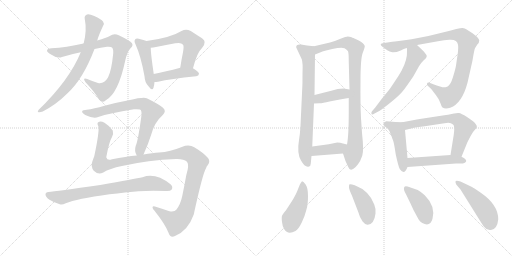
t = 0.00 s
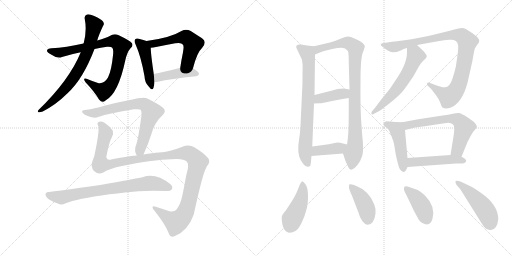
t = 3.15 s
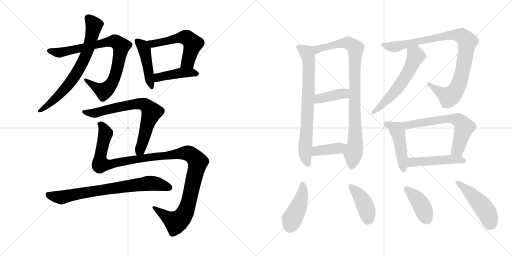
t = 6.30 s
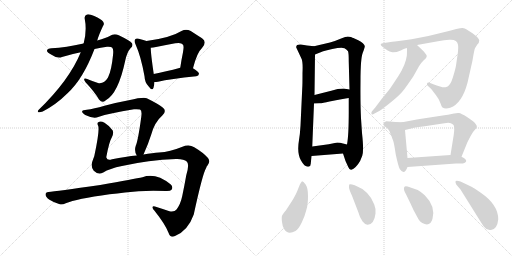
t = 9.45 s
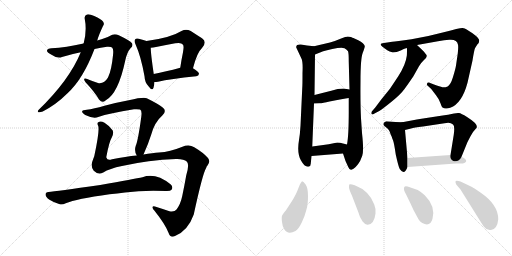
t = 12.60 s
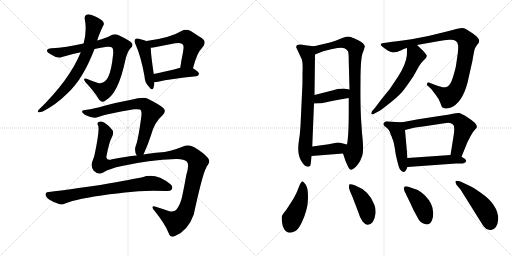
t = 15.75 s

The animated SVG that drew these frames (rendered in a browser with its animation timeline set to each time). Animation: 21 CSS @keyframes rules; one cycle of 15.75 s.

<svg version="1.1" viewBox="0 0 2048 1024" xmlns="http://www.w3.org/2000/svg">
  <g stroke="lightgray" stroke-dasharray="1,1" stroke-width="1" transform="scale(4, 4)">
    <line x1="0" y1="0" x2="256" y2="256"></line>
    <line x1="256" y1="0" x2="0" y2="256"></line>
    <line x1="128" y1="0" x2="128" y2="256"></line>
    <line x1="0" y1="128" x2="256" y2="128"></line>
    <line x1="256" y1="0" x2="512" y2="256"></line>
    <line x1="512" y1="0" x2="256" y2="256"></line>
    <line x1="384" y1="0" x2="384" y2="256"></line>
    <line x1="256" y1="128" x2="512" y2="128"></line>
  </g>
<g transform="scale(1, -1) translate(0, -850)">
   <style type="text/css">
    @keyframes keyframes0 {
      from {
       stroke: black;
       stroke-dashoffset: 827;
       stroke-width: 128;
       }
       73% {
       animation-timing-function: step-end;
       stroke: black;
       stroke-dashoffset: 0;
       stroke-width: 128;
       }
       to {
       stroke: black;
       stroke-width: 1024;
       }
       }
       #make-me-a-hanzi-animation-0 {
         animation: keyframes0 0.923014s both;
         animation-delay: 0.000000s;
         animation-timing-function: linear;
       }
    @keyframes keyframes1 {
      from {
       stroke: black;
       stroke-dashoffset: 713;
       stroke-width: 128;
       }
       70% {
       animation-timing-function: step-end;
       stroke: black;
       stroke-dashoffset: 0;
       stroke-width: 128;
       }
       to {
       stroke: black;
       stroke-width: 1024;
       }
       }
       #make-me-a-hanzi-animation-1 {
         animation: keyframes1 0.830241s both;
         animation-delay: 0.923014s;
         animation-timing-function: linear;
       }
    @keyframes keyframes2 {
      from {
       stroke: black;
       stroke-dashoffset: 451;
       stroke-width: 128;
       }
       59% {
       animation-timing-function: step-end;
       stroke: black;
       stroke-dashoffset: 0;
       stroke-width: 128;
       }
       to {
       stroke: black;
       stroke-width: 1024;
       }
       }
       #make-me-a-hanzi-animation-2 {
         animation: keyframes2 0.617025s both;
         animation-delay: 1.753255s;
         animation-timing-function: linear;
       }
    @keyframes keyframes3 {
      from {
       stroke: black;
       stroke-dashoffset: 549;
       stroke-width: 128;
       }
       64% {
       animation-timing-function: step-end;
       stroke: black;
       stroke-dashoffset: 0;
       stroke-width: 128;
       }
       to {
       stroke: black;
       stroke-width: 1024;
       }
       }
       #make-me-a-hanzi-animation-3 {
         animation: keyframes3 0.696777s both;
         animation-delay: 2.370280s;
         animation-timing-function: linear;
       }
    @keyframes keyframes4 {
      from {
       stroke: black;
       stroke-dashoffset: 427;
       stroke-width: 128;
       }
       58% {
       animation-timing-function: step-end;
       stroke: black;
       stroke-dashoffset: 0;
       stroke-width: 128;
       }
       to {
       stroke: black;
       stroke-width: 1024;
       }
       }
       #make-me-a-hanzi-animation-4 {
         animation: keyframes4 0.597493s both;
         animation-delay: 3.067057s;
         animation-timing-function: linear;
       }
    @keyframes keyframes5 {
      from {
       stroke: black;
       stroke-dashoffset: 717;
       stroke-width: 128;
       }
       70% {
       animation-timing-function: step-end;
       stroke: black;
       stroke-dashoffset: 0;
       stroke-width: 128;
       }
       to {
       stroke: black;
       stroke-width: 1024;
       }
       }
       #make-me-a-hanzi-animation-5 {
         animation: keyframes5 0.833496s both;
         animation-delay: 3.664551s;
         animation-timing-function: linear;
       }
    @keyframes keyframes6 {
      from {
       stroke: black;
       stroke-dashoffset: 1199;
       stroke-width: 128;
       }
       80% {
       animation-timing-function: step-end;
       stroke: black;
       stroke-dashoffset: 0;
       stroke-width: 128;
       }
       to {
       stroke: black;
       stroke-width: 1024;
       }
       }
       #make-me-a-hanzi-animation-6 {
         animation: keyframes6 1.225749s both;
         animation-delay: 4.498047s;
         animation-timing-function: linear;
       }
    @keyframes keyframes7 {
      from {
       stroke: black;
       stroke-dashoffset: 748;
       stroke-width: 128;
       }
       71% {
       animation-timing-function: step-end;
       stroke: black;
       stroke-dashoffset: 0;
       stroke-width: 128;
       }
       to {
       stroke: black;
       stroke-width: 1024;
       }
       }
       #make-me-a-hanzi-animation-7 {
         animation: keyframes7 0.858724s both;
         animation-delay: 5.723796s;
         animation-timing-function: linear;
       }
    @keyframes keyframes8 {
      from {
       stroke: black;
       stroke-dashoffset: 740;
       stroke-width: 128;
       }
       71% {
       animation-timing-function: step-end;
       stroke: black;
       stroke-dashoffset: 0;
       stroke-width: 128;
       }
       to {
       stroke: black;
       stroke-width: 1024;
       }
       }
       #make-me-a-hanzi-animation-8 {
         animation: keyframes8 0.852214s both;
         animation-delay: 6.582520s;
         animation-timing-function: linear;
       }
    @keyframes keyframes9 {
      from {
       stroke: black;
       stroke-dashoffset: 908;
       stroke-width: 128;
       }
       75% {
       animation-timing-function: step-end;
       stroke: black;
       stroke-dashoffset: 0;
       stroke-width: 128;
       }
       to {
       stroke: black;
       stroke-width: 1024;
       }
       }
       #make-me-a-hanzi-animation-9 {
         animation: keyframes9 0.988932s both;
         animation-delay: 7.434733s;
         animation-timing-function: linear;
       }
    @keyframes keyframes10 {
      from {
       stroke: black;
       stroke-dashoffset: 398;
       stroke-width: 128;
       }
       56% {
       animation-timing-function: step-end;
       stroke: black;
       stroke-dashoffset: 0;
       stroke-width: 128;
       }
       to {
       stroke: black;
       stroke-width: 1024;
       }
       }
       #make-me-a-hanzi-animation-10 {
         animation: keyframes10 0.573893s both;
         animation-delay: 8.423665s;
         animation-timing-function: linear;
       }
    @keyframes keyframes11 {
      from {
       stroke: black;
       stroke-dashoffset: 394;
       stroke-width: 128;
       }
       56% {
       animation-timing-function: step-end;
       stroke: black;
       stroke-dashoffset: 0;
       stroke-width: 128;
       }
       to {
       stroke: black;
       stroke-width: 1024;
       }
       }
       #make-me-a-hanzi-animation-11 {
         animation: keyframes11 0.570638s both;
         animation-delay: 8.997559s;
         animation-timing-function: linear;
       }
    @keyframes keyframes12 {
      from {
       stroke: black;
       stroke-dashoffset: 944;
       stroke-width: 128;
       }
       75% {
       animation-timing-function: step-end;
       stroke: black;
       stroke-dashoffset: 0;
       stroke-width: 128;
       }
       to {
       stroke: black;
       stroke-width: 1024;
       }
       }
       #make-me-a-hanzi-animation-12 {
         animation: keyframes12 1.018229s both;
         animation-delay: 9.568197s;
         animation-timing-function: linear;
       }
    @keyframes keyframes13 {
      from {
       stroke: black;
       stroke-dashoffset: 579;
       stroke-width: 128;
       }
       65% {
       animation-timing-function: step-end;
       stroke: black;
       stroke-dashoffset: 0;
       stroke-width: 128;
       }
       to {
       stroke: black;
       stroke-width: 1024;
       }
       }
       #make-me-a-hanzi-animation-13 {
         animation: keyframes13 0.721191s both;
         animation-delay: 10.586426s;
         animation-timing-function: linear;
       }
    @keyframes keyframes14 {
      from {
       stroke: black;
       stroke-dashoffset: 462;
       stroke-width: 128;
       }
       60% {
       animation-timing-function: step-end;
       stroke: black;
       stroke-dashoffset: 0;
       stroke-width: 128;
       }
       to {
       stroke: black;
       stroke-width: 1024;
       }
       }
       #make-me-a-hanzi-animation-14 {
         animation: keyframes14 0.625977s both;
         animation-delay: 11.307617s;
         animation-timing-function: linear;
       }
    @keyframes keyframes15 {
      from {
       stroke: black;
       stroke-dashoffset: 634;
       stroke-width: 128;
       }
       67% {
       animation-timing-function: step-end;
       stroke: black;
       stroke-dashoffset: 0;
       stroke-width: 128;
       }
       to {
       stroke: black;
       stroke-width: 1024;
       }
       }
       #make-me-a-hanzi-animation-15 {
         animation: keyframes15 0.765951s both;
         animation-delay: 11.933594s;
         animation-timing-function: linear;
       }
    @keyframes keyframes16 {
      from {
       stroke: black;
       stroke-dashoffset: 477;
       stroke-width: 128;
       }
       61% {
       animation-timing-function: step-end;
       stroke: black;
       stroke-dashoffset: 0;
       stroke-width: 128;
       }
       to {
       stroke: black;
       stroke-width: 1024;
       }
       }
       #make-me-a-hanzi-animation-16 {
         animation: keyframes16 0.638184s both;
         animation-delay: 12.699544s;
         animation-timing-function: linear;
       }
    @keyframes keyframes17 {
      from {
       stroke: black;
       stroke-dashoffset: 440;
       stroke-width: 128;
       }
       59% {
       animation-timing-function: step-end;
       stroke: black;
       stroke-dashoffset: 0;
       stroke-width: 128;
       }
       to {
       stroke: black;
       stroke-width: 1024;
       }
       }
       #make-me-a-hanzi-animation-17 {
         animation: keyframes17 0.608073s both;
         animation-delay: 13.337728s;
         animation-timing-function: linear;
       }
    @keyframes keyframes18 {
      from {
       stroke: black;
       stroke-dashoffset: 414;
       stroke-width: 128;
       }
       57% {
       animation-timing-function: step-end;
       stroke: black;
       stroke-dashoffset: 0;
       stroke-width: 128;
       }
       to {
       stroke: black;
       stroke-width: 1024;
       }
       }
       #make-me-a-hanzi-animation-18 {
         animation: keyframes18 0.586914s both;
         animation-delay: 13.945801s;
         animation-timing-function: linear;
       }
    @keyframes keyframes19 {
      from {
       stroke: black;
       stroke-dashoffset: 405;
       stroke-width: 128;
       }
       57% {
       animation-timing-function: step-end;
       stroke: black;
       stroke-dashoffset: 0;
       stroke-width: 128;
       }
       to {
       stroke: black;
       stroke-width: 1024;
       }
       }
       #make-me-a-hanzi-animation-19 {
         animation: keyframes19 0.579590s both;
         animation-delay: 14.532715s;
         animation-timing-function: linear;
       }
    @keyframes keyframes20 {
      from {
       stroke: black;
       stroke-dashoffset: 471;
       stroke-width: 128;
       }
       61% {
       animation-timing-function: step-end;
       stroke: black;
       stroke-dashoffset: 0;
       stroke-width: 128;
       }
       to {
       stroke: black;
       stroke-width: 1024;
       }
       }
       #make-me-a-hanzi-animation-20 {
         animation: keyframes20 0.633301s both;
         animation-delay: 15.112305s;
         animation-timing-function: linear;
       }
</style>
<path d="M 378 654 Q 403 660 428 663 Q 446 664 449 659 Q 455 652 452 629 Q 446 568 432 540 Q 416 513 392 518 Q 370 525 349 534 Q 328 541 342 521 Q 379 482 396 452 Q 409 436 422 448 Q 473 475 501 608 Q 508 641 522 657 Q 534 667 528 677 Q 521 687 475 709 Q 456 718 439 706 Q 426 699 389 688 L 334 676 Q 264 660 206 657 Q 190 656 188 648 Q 187 641 208 630 Q 230 615 248 622 Q 287 634 323 641 L 378 654 Z" fill="lightgray"></path> 
<path d="M 323 641 Q 278 530 154 410 Q 148 403 154 401 Q 161 400 171 404 Q 225 432 269 476 Q 332 533 378 654 L 389 688 Q 395 710 412 746 Q 419 755 412 764 Q 405 773 377 786 Q 356 795 348 792 Q 336 788 339 774 Q 348 729 335 678 Q 334 678 334 676 L 323 641 Z" fill="lightgray"></path> 
<path d="M 586 686 Q 576 690 555 695 Q 545 698 541 693 Q 535 687 542 673 Q 564 624 578 545 Q 579 520 594 505 Q 609 484 614 499 Q 617 509 618 522 L 615 554 Q 603 635 603 659 C 602 680 602 680 586 686 Z" fill="lightgray"></path> 
<path d="M 772 577 Q 788 640 808 658 Q 830 683 808 697 Q 789 709 763 726 Q 744 736 726 726 Q 683 699 586 686 C 556 682 573 655 603 659 Q 612 660 624 662 Q 666 671 701 677 Q 726 681 731 672 Q 737 668 732 641 Q 726 613 721 579 C 717 549 764 548 772 577 Z" fill="lightgray"></path> 
<path d="M 618 522 Q 624 522 632 523 Q 681 535 785 545 Q 795 546 796 555 Q 796 562 772 577 C 755 588 750 587 721 579 Q 661 563 615 554 C 586 548 588 521 618 522 Z" fill="lightgray"></path> 
<path d="M 574 232 Q 593 274 605 312 Q 618 361 651 390 Q 667 406 652 419 Q 634 434 587 457 Q 575 463 515 449 Q 461 439 418 427 Q 375 415 347 411 Q 331 411 329 405 Q 325 401 341 390 Q 374 374 393 382 Q 436 397 536 413 Q 554 414 560 412 Q 569 408 565 382 Q 552 286 543 267 Q 536 246 547 228 C 558 200 562 205 574 232 Z" fill="lightgray"></path> 
<path d="M 413 160 Q 438 176 488 186 Q 594 210 704 214 Q 735 215 748 203 Q 758 191 745 149 Q 738 109 729 66 Q 722 33 706 12 Q 699 2 678 5 Q 650 15 626 22 Q 611 28 610 21 Q 610 15 618 7 Q 661 -47 674 -81 Q 681 -103 700 -94 Q 752 -73 775 -8 Q 811 158 825 179 Q 826 185 830 188 Q 843 204 832 218 Q 814 239 777 261 Q 756 274 727 262 Q 681 243 636 240 Q 611 239 574 232 L 547 228 Q 504 224 448 213 Q 429 206 425 221 Q 437 285 448 302 Q 455 315 451 328 Q 439 346 418 359 Q 402 368 393 361 Q 387 357 393 346 Q 399 328 377 225 Q 373 215 369 203 Q 362 184 375 167 Q 393 149 413 160 Z" fill="lightgray"></path> 
<path d="M 438 73 Q 469 76 500 80 Q 573 90 663 86 Q 682 85 687 92 Q 693 104 682 113 Q 622 161 570 141 Q 540 135 401 110 Q 223 85 194 82 Q 182 81 182 72 Q 182 62 198 51 Q 213 41 239 33 Q 249 30 263 37 Q 305 55 438 73 Z" fill="lightgray"></path> 
<path d="M 1256 665 L 1228 668 L 1204 672 Q 1183 674 1185 660 L 1207 613 Q 1212 599 1210 557 Q 1210 506 1209 498 L 1202 347 Q 1200 313 1196 290 Q 1187 237 1204 208 Q 1220 179 1236 184 Q 1242 184 1243 195 Q 1244 206 1246 226 L 1249 264 L 1256 436 L 1258 470 L 1260 632 C 1260 662 1260 665 1256 665 Z" fill="lightgray"></path> 
<path d="M 1372 236 L 1382 206 L 1393 182 Q 1397 171 1404 171 Q 1405 170 1414 175 Q 1422 180 1432 193 Q 1442 206 1449 227 Q 1456 247 1448 318 L 1444 377 Q 1441 436 1442 526 Q 1442 616 1451 639 Q 1460 662 1459 666 Q 1457 676 1433 689 L 1420 695 Q 1418 696 1414 698 Q 1410 699 1404 702 Q 1397 704 1391 704 Q 1385 704 1362 695 Q 1339 685 1320 680 L 1256 665 C 1227 658 1232 621 1260 632 L 1290 644 Q 1291 645 1329 654 Q 1367 662 1378 657 Q 1388 651 1392 645 Q 1395 639 1395 603 L 1398 492 L 1395 458 L 1395 404 Q 1395 307 1388 272 C 1384 242 1364 259 1372 236 Z" fill="lightgray"></path> 
<path d="M 1256 436 L 1278 437 Q 1291 437 1318 444 Q 1374 455 1395 458 C 1425 462 1428 487 1398 492 L 1374 496 Q 1352 496 1325 487 L 1258 470 C 1229 463 1226 435 1256 436 Z" fill="lightgray"></path> 
<path d="M 1246 226 L 1372 236 C 1402 238 1417 265 1388 272 L 1372 276 Q 1361 280 1349 280 L 1315 273 L 1249 264 C 1219 260 1216 224 1246 226 Z" fill="lightgray"></path> 
<path d="M 1668 670 L 1752 685 Q 1778 690 1797 691 Q 1828 694 1832 671 Q 1834 662 1831 636 L 1824 588 Q 1822 575 1812 542 Q 1802 509 1790.5 504.5 Q 1779 500 1769.5 501.5 Q 1760 503 1736 512 L 1718 519 Q 1710 521 1708 515.5 Q 1706 510 1712 506 L 1725 494 L 1744 469 Q 1756 454 1761.5 438 Q 1767 422 1770 420 Q 1781 412 1801 419 Q 1848 436 1870 519 L 1890 608 Q 1897 652 1900.5 658 Q 1904 664 1910 673 Q 1917 680 1917 688.5 Q 1917 697 1890 717 L 1865 733 Q 1860 737 1850.5 738 Q 1841 739 1775 721 Q 1709 703 1646 693.5 Q 1583 684 1569 683 L 1536 678 Q 1512 676 1531 662 L 1549 649 Q 1558 643 1569.5 641 Q 1581 639 1603 648.5 Q 1625 658 1628 658 L 1668 670 Z" fill="lightgray"></path> 
<path d="M 1628 658 Q 1628 629 1627 626 Q 1623 592 1593 545 Q 1562 498 1559 494 L 1525 452 L 1501 420 L 1488 405 Q 1484 401 1486 394 Q 1489 390 1498 396 L 1517 406 Q 1530 414 1566 443 Q 1601 471 1618 494 Q 1634 516 1653 544 L 1676 585 Q 1684 599 1695 609 Q 1714 623 1703 634 Q 1699 639 1697 642 L 1686 653 L 1668 670 C 1646 691 1628 688 1628 658 Z" fill="lightgray"></path> 
<path d="M 1609 361 L 1582 362 L 1545 365 Q 1536 362 1534 356 Q 1532 350 1539 345 L 1550 336 Q 1556 330 1559 323 Q 1561 316 1563 312 Q 1565 307 1567 303 Q 1568 298 1572 289 Q 1576 280 1583 232 Q 1594 182 1599 174 Q 1617 147 1630 182 L 1630 218 L 1620 330 C 1617 360 1617 361 1609 361 Z" fill="lightgray"></path> 
<path d="M 1846 223 L 1870 282 L 1882 305 Q 1889 321 1904 336 Q 1919 350 1868 382 Q 1844 397 1836 398 Q 1828 399 1816 396 L 1792 391 Q 1783 390 1725 381 Q 1666 372 1662 371 L 1609 361 C 1580 355 1591 323 1620 330 L 1644 336 Q 1655 340 1692 344 L 1778 357 Q 1801 363 1812 352 Q 1820 347 1815 311 L 1802 230 C 1797 200 1835 195 1846 223 Z" fill="lightgray"></path> 
<path d="M 1630 182 L 1824 196 L 1851 196 Q 1881 205 1846 223 L 1802 230 L 1630 218 C 1600 216 1600 180 1630 182 Z" fill="lightgray"></path> 
<path d="M 1208 125 Q 1200 117 1193 96 Q 1186 75 1168 46 L 1144 9 Q 1131 -7 1128.5 -12 Q 1126 -17 1127.5 -35 Q 1129 -53 1137 -67 Q 1151 -90 1182 -74 Q 1194 -66 1207 -39.5 Q 1220 -13 1225 9 Q 1232 30 1232 65 Q 1232 100 1222.5 112.5 Q 1213 125 1208 125 Z" fill="lightgray"></path> 
<path d="M 1433 2 Q 1439 -21 1450.5 -35.5 Q 1462 -50 1471 -49 Q 1497 -47 1502 -4 Q 1504 15 1497 32 Q 1477 87 1419 109 Q 1403 115 1398 113 Q 1395 107 1396 99.5 Q 1397 92 1408 67 L 1433 2 Z" fill="lightgray"></path> 
<path d="M 1699 69 Q 1682 84 1671 90 L 1642 100 Q 1620 108 1618 103 Q 1611 94 1625 71 L 1642 36 Q 1652 12 1667 -14 Q 1678 -37 1689 -42 Q 1721 -59 1730 -25 Q 1743 25 1699 69 Z" fill="lightgray"></path> 
<path d="M 1842 92 L 1902 -4 Q 1931 -51 1936 -57 Q 1948 -73 1964 -70 Q 1989 -67 1993 -27 Q 1993 31 1923 79 Q 1894 99 1888 102 L 1865 113 Q 1825 133 1822 124 Q 1821 121 1825 112 L 1842 92 Z" fill="lightgray"></path> 
      <clipPath id="make-me-a-hanzi-clip-0">
      <path d="M 378 654 Q 403 660 428 663 Q 446 664 449 659 Q 455 652 452 629 Q 446 568 432 540 Q 416 513 392 518 Q 370 525 349 534 Q 328 541 342 521 Q 379 482 396 452 Q 409 436 422 448 Q 473 475 501 608 Q 508 641 522 657 Q 534 667 528 677 Q 521 687 475 709 Q 456 718 439 706 Q 426 699 389 688 L 334 676 Q 264 660 206 657 Q 190 656 188 648 Q 187 641 208 630 Q 230 615 248 622 Q 287 634 323 641 L 378 654 Z" fill="lightgray"></path>
      </clipPath>
      <path clip-path="url(#make-me-a-hanzi-clip-0)" d="M 195 647 L 251 641 L 444 685 L 473 678 L 484 665 L 475 603 L 461 547 L 441 508 L 413 486 L 353 523 " fill="none" id="make-me-a-hanzi-animation-0" stroke-dasharray="699 1398" stroke-linecap="round"></path>

      <clipPath id="make-me-a-hanzi-clip-1">
      <path d="M 323 641 Q 278 530 154 410 Q 148 403 154 401 Q 161 400 171 404 Q 225 432 269 476 Q 332 533 378 654 L 389 688 Q 395 710 412 746 Q 419 755 412 764 Q 405 773 377 786 Q 356 795 348 792 Q 336 788 339 774 Q 348 729 335 678 Q 334 678 334 676 L 323 641 Z" fill="lightgray"></path>
      </clipPath>
      <path clip-path="url(#make-me-a-hanzi-clip-1)" d="M 352 779 L 376 748 L 374 733 L 357 667 L 327 593 L 267 503 L 208 443 L 158 406 " fill="none" id="make-me-a-hanzi-animation-1" stroke-dasharray="585 1170" stroke-linecap="round"></path>

      <clipPath id="make-me-a-hanzi-clip-2">
      <path d="M 586 686 Q 576 690 555 695 Q 545 698 541 693 Q 535 687 542 673 Q 564 624 578 545 Q 579 520 594 505 Q 609 484 614 499 Q 617 509 618 522 L 615 554 Q 603 635 603 659 C 602 680 602 680 586 686 Z" fill="lightgray"></path>
      </clipPath>
      <path clip-path="url(#make-me-a-hanzi-clip-2)" d="M 549 686 L 577 652 L 604 503 " fill="none" id="make-me-a-hanzi-animation-2" stroke-dasharray="323 646" stroke-linecap="round"></path>

      <clipPath id="make-me-a-hanzi-clip-3">
      <path d="M 772 577 Q 788 640 808 658 Q 830 683 808 697 Q 789 709 763 726 Q 744 736 726 726 Q 683 699 586 686 C 556 682 573 655 603 659 Q 612 660 624 662 Q 666 671 701 677 Q 726 681 731 672 Q 737 668 732 641 Q 726 613 721 579 C 717 549 764 548 772 577 Z" fill="lightgray"></path>
      </clipPath>
      <path clip-path="url(#make-me-a-hanzi-clip-3)" d="M 596 683 L 609 675 L 734 701 L 752 696 L 771 675 L 769 665 L 752 604 L 728 586 " fill="none" id="make-me-a-hanzi-animation-3" stroke-dasharray="421 842" stroke-linecap="round"></path>

      <clipPath id="make-me-a-hanzi-clip-4">
      <path d="M 618 522 Q 624 522 632 523 Q 681 535 785 545 Q 795 546 796 555 Q 796 562 772 577 C 755 588 750 587 721 579 Q 661 563 615 554 C 586 548 588 521 618 522 Z" fill="lightgray"></path>
      </clipPath>
      <path clip-path="url(#make-me-a-hanzi-clip-4)" d="M 625 528 L 639 543 L 727 559 L 765 561 L 787 554 " fill="none" id="make-me-a-hanzi-animation-4" stroke-dasharray="299 598" stroke-linecap="round"></path>

      <clipPath id="make-me-a-hanzi-clip-5">
      <path d="M 574 232 Q 593 274 605 312 Q 618 361 651 390 Q 667 406 652 419 Q 634 434 587 457 Q 575 463 515 449 Q 461 439 418 427 Q 375 415 347 411 Q 331 411 329 405 Q 325 401 341 390 Q 374 374 393 382 Q 436 397 536 413 Q 554 414 560 412 Q 569 408 565 382 Q 552 286 543 267 Q 536 246 547 228 C 558 200 562 205 574 232 Z" fill="lightgray"></path>
      </clipPath>
      <path clip-path="url(#make-me-a-hanzi-clip-5)" d="M 335 403 L 377 398 L 530 434 L 565 435 L 584 428 L 606 399 L 573 287 L 552 238 " fill="none" id="make-me-a-hanzi-animation-5" stroke-dasharray="589 1178" stroke-linecap="round"></path>

      <clipPath id="make-me-a-hanzi-clip-6">
      <path d="M 413 160 Q 438 176 488 186 Q 594 210 704 214 Q 735 215 748 203 Q 758 191 745 149 Q 738 109 729 66 Q 722 33 706 12 Q 699 2 678 5 Q 650 15 626 22 Q 611 28 610 21 Q 610 15 618 7 Q 661 -47 674 -81 Q 681 -103 700 -94 Q 752 -73 775 -8 Q 811 158 825 179 Q 826 185 830 188 Q 843 204 832 218 Q 814 239 777 261 Q 756 274 727 262 Q 681 243 636 240 Q 611 239 574 232 L 547 228 Q 504 224 448 213 Q 429 206 425 221 Q 437 285 448 302 Q 455 315 451 328 Q 439 346 418 359 Q 402 368 393 361 Q 387 357 393 346 Q 399 328 377 225 Q 373 215 369 203 Q 362 184 375 167 Q 393 149 413 160 Z" fill="lightgray"></path>
      </clipPath>
      <path clip-path="url(#make-me-a-hanzi-clip-6)" d="M 401 354 L 414 340 L 423 317 L 402 233 L 403 194 L 438 192 L 542 213 L 742 238 L 767 230 L 786 210 L 790 196 L 764 78 L 746 11 L 733 -14 L 704 -39 L 615 19 " fill="none" id="make-me-a-hanzi-animation-6" stroke-dasharray="1071 2142" stroke-linecap="round"></path>

      <clipPath id="make-me-a-hanzi-clip-7">
      <path d="M 438 73 Q 469 76 500 80 Q 573 90 663 86 Q 682 85 687 92 Q 693 104 682 113 Q 622 161 570 141 Q 540 135 401 110 Q 223 85 194 82 Q 182 81 182 72 Q 182 62 198 51 Q 213 41 239 33 Q 249 30 263 37 Q 305 55 438 73 Z" fill="lightgray"></path>
      </clipPath>
      <path clip-path="url(#make-me-a-hanzi-clip-7)" d="M 193 71 L 239 60 L 391 89 L 585 116 L 635 113 L 677 99 " fill="none" id="make-me-a-hanzi-animation-7" stroke-dasharray="620 1240" stroke-linecap="round"></path>

      <clipPath id="make-me-a-hanzi-clip-8">
      <path d="M 1256 665 L 1228 668 L 1204 672 Q 1183 674 1185 660 L 1207 613 Q 1212 599 1210 557 Q 1210 506 1209 498 L 1202 347 Q 1200 313 1196 290 Q 1187 237 1204 208 Q 1220 179 1236 184 Q 1242 184 1243 195 Q 1244 206 1246 226 L 1249 264 L 1256 436 L 1258 470 L 1260 632 C 1260 662 1260 665 1256 665 Z" fill="lightgray"></path>
      </clipPath>
      <path clip-path="url(#make-me-a-hanzi-clip-8)" d="M 1198 661 L 1229 638 L 1235 610 L 1233 466 L 1220 251 L 1231 195 " fill="none" id="make-me-a-hanzi-animation-8" stroke-dasharray="612 1224" stroke-linecap="round"></path>

      <clipPath id="make-me-a-hanzi-clip-9">
      <path d="M 1372 236 L 1382 206 L 1393 182 Q 1397 171 1404 171 Q 1405 170 1414 175 Q 1422 180 1432 193 Q 1442 206 1449 227 Q 1456 247 1448 318 L 1444 377 Q 1441 436 1442 526 Q 1442 616 1451 639 Q 1460 662 1459 666 Q 1457 676 1433 689 L 1420 695 Q 1418 696 1414 698 Q 1410 699 1404 702 Q 1397 704 1391 704 Q 1385 704 1362 695 Q 1339 685 1320 680 L 1256 665 C 1227 658 1232 621 1260 632 L 1290 644 Q 1291 645 1329 654 Q 1367 662 1378 657 Q 1388 651 1392 645 Q 1395 639 1395 603 L 1398 492 L 1395 458 L 1395 404 Q 1395 307 1388 272 C 1384 242 1364 259 1372 236 Z" fill="lightgray"></path>
      </clipPath>
      <path clip-path="url(#make-me-a-hanzi-clip-9)" d="M 1263 638 L 1280 656 L 1360 677 L 1392 678 L 1423 657 L 1418 548 L 1422 304 L 1405 183 " fill="none" id="make-me-a-hanzi-animation-9" stroke-dasharray="780 1560" stroke-linecap="round"></path>

      <clipPath id="make-me-a-hanzi-clip-10">
      <path d="M 1256 436 L 1278 437 Q 1291 437 1318 444 Q 1374 455 1395 458 C 1425 462 1428 487 1398 492 L 1374 496 Q 1352 496 1325 487 L 1258 470 C 1229 463 1226 435 1256 436 Z" fill="lightgray"></path>
      </clipPath>
      <path clip-path="url(#make-me-a-hanzi-clip-10)" d="M 1261 441 L 1276 455 L 1376 475 L 1391 487 " fill="none" id="make-me-a-hanzi-animation-10" stroke-dasharray="270 540" stroke-linecap="round"></path>

      <clipPath id="make-me-a-hanzi-clip-11">
      <path d="M 1246 226 L 1372 236 C 1402 238 1417 265 1388 272 L 1372 276 Q 1361 280 1349 280 L 1315 273 L 1249 264 C 1219 260 1216 224 1246 226 Z" fill="lightgray"></path>
      </clipPath>
      <path clip-path="url(#make-me-a-hanzi-clip-11)" d="M 1253 232 L 1271 248 L 1353 257 L 1383 267 " fill="none" id="make-me-a-hanzi-animation-11" stroke-dasharray="266 532" stroke-linecap="round"></path>

      <clipPath id="make-me-a-hanzi-clip-12">
      <path d="M 1668 670 L 1752 685 Q 1778 690 1797 691 Q 1828 694 1832 671 Q 1834 662 1831 636 L 1824 588 Q 1822 575 1812 542 Q 1802 509 1790.5 504.5 Q 1779 500 1769.5 501.5 Q 1760 503 1736 512 L 1718 519 Q 1710 521 1708 515.5 Q 1706 510 1712 506 L 1725 494 L 1744 469 Q 1756 454 1761.5 438 Q 1767 422 1770 420 Q 1781 412 1801 419 Q 1848 436 1870 519 L 1890 608 Q 1897 652 1900.5 658 Q 1904 664 1910 673 Q 1917 680 1917 688.5 Q 1917 697 1890 717 L 1865 733 Q 1860 737 1850.5 738 Q 1841 739 1775 721 Q 1709 703 1646 693.5 Q 1583 684 1569 683 L 1536 678 Q 1512 676 1531 662 L 1549 649 Q 1558 643 1569.5 641 Q 1581 639 1603 648.5 Q 1625 658 1628 658 L 1668 670 Z" fill="lightgray"></path>
      </clipPath>
      <path clip-path="url(#make-me-a-hanzi-clip-12)" d="M 1531 671 L 1579 662 L 1791 710 L 1814 712 L 1854 702 L 1869 682 L 1859 607 L 1842 533 L 1824 488 L 1796 463 L 1715 513 " fill="none" id="make-me-a-hanzi-animation-12" stroke-dasharray="816 1632" stroke-linecap="round"></path>

      <clipPath id="make-me-a-hanzi-clip-13">
      <path d="M 1628 658 Q 1628 629 1627 626 Q 1623 592 1593 545 Q 1562 498 1559 494 L 1525 452 L 1501 420 L 1488 405 Q 1484 401 1486 394 Q 1489 390 1498 396 L 1517 406 Q 1530 414 1566 443 Q 1601 471 1618 494 Q 1634 516 1653 544 L 1676 585 Q 1684 599 1695 609 Q 1714 623 1703 634 Q 1699 639 1697 642 L 1686 653 L 1668 670 C 1646 691 1628 688 1628 658 Z" fill="lightgray"></path>
      </clipPath>
      <path clip-path="url(#make-me-a-hanzi-clip-13)" d="M 1638 650 L 1660 634 L 1662 625 L 1634 563 L 1589 495 L 1491 399 " fill="none" id="make-me-a-hanzi-animation-13" stroke-dasharray="451 902" stroke-linecap="round"></path>

      <clipPath id="make-me-a-hanzi-clip-14">
      <path d="M 1609 361 L 1582 362 L 1545 365 Q 1536 362 1534 356 Q 1532 350 1539 345 L 1550 336 Q 1556 330 1559 323 Q 1561 316 1563 312 Q 1565 307 1567 303 Q 1568 298 1572 289 Q 1576 280 1583 232 Q 1594 182 1599 174 Q 1617 147 1630 182 L 1630 218 L 1620 330 C 1617 360 1617 361 1609 361 Z" fill="lightgray"></path>
      </clipPath>
      <path clip-path="url(#make-me-a-hanzi-clip-14)" d="M 1545 354 L 1587 332 L 1590 325 L 1612 176 " fill="none" id="make-me-a-hanzi-animation-14" stroke-dasharray="334 668" stroke-linecap="round"></path>

      <clipPath id="make-me-a-hanzi-clip-15">
      <path d="M 1846 223 L 1870 282 L 1882 305 Q 1889 321 1904 336 Q 1919 350 1868 382 Q 1844 397 1836 398 Q 1828 399 1816 396 L 1792 391 Q 1783 390 1725 381 Q 1666 372 1662 371 L 1609 361 C 1580 355 1591 323 1620 330 L 1644 336 Q 1655 340 1692 344 L 1778 357 Q 1801 363 1812 352 Q 1820 347 1815 311 L 1802 230 C 1797 200 1835 195 1846 223 Z" fill="lightgray"></path>
      </clipPath>
      <path clip-path="url(#make-me-a-hanzi-clip-15)" d="M 1616 358 L 1634 349 L 1714 366 L 1801 376 L 1836 368 L 1856 341 L 1832 254 L 1810 236 " fill="none" id="make-me-a-hanzi-animation-15" stroke-dasharray="506 1012" stroke-linecap="round"></path>

      <clipPath id="make-me-a-hanzi-clip-16">
      <path d="M 1630 182 L 1824 196 L 1851 196 Q 1881 205 1846 223 L 1802 230 L 1630 218 C 1600 216 1600 180 1630 182 Z" fill="lightgray"></path>
      </clipPath>
      <path clip-path="url(#make-me-a-hanzi-clip-16)" d="M 1637 188 L 1646 200 L 1670 204 L 1795 213 L 1851 210 " fill="none" id="make-me-a-hanzi-animation-16" stroke-dasharray="349 698" stroke-linecap="round"></path>

      <clipPath id="make-me-a-hanzi-clip-17">
      <path d="M 1208 125 Q 1200 117 1193 96 Q 1186 75 1168 46 L 1144 9 Q 1131 -7 1128.5 -12 Q 1126 -17 1127.5 -35 Q 1129 -53 1137 -67 Q 1151 -90 1182 -74 Q 1194 -66 1207 -39.5 Q 1220 -13 1225 9 Q 1232 30 1232 65 Q 1232 100 1222.5 112.5 Q 1213 125 1208 125 Z" fill="lightgray"></path>
      </clipPath>
      <path clip-path="url(#make-me-a-hanzi-clip-17)" d="M 1209 119 L 1212 102 L 1202 44 L 1159 -55 " fill="none" id="make-me-a-hanzi-animation-17" stroke-dasharray="312 624" stroke-linecap="round"></path>

      <clipPath id="make-me-a-hanzi-clip-18">
      <path d="M 1433 2 Q 1439 -21 1450.5 -35.5 Q 1462 -50 1471 -49 Q 1497 -47 1502 -4 Q 1504 15 1497 32 Q 1477 87 1419 109 Q 1403 115 1398 113 Q 1395 107 1396 99.5 Q 1397 92 1408 67 L 1433 2 Z" fill="lightgray"></path>
      </clipPath>
      <path clip-path="url(#make-me-a-hanzi-clip-18)" d="M 1402 106 L 1452 46 L 1466 16 L 1472 -30 " fill="none" id="make-me-a-hanzi-animation-18" stroke-dasharray="286 572" stroke-linecap="round"></path>

      <clipPath id="make-me-a-hanzi-clip-19">
      <path d="M 1699 69 Q 1682 84 1671 90 L 1642 100 Q 1620 108 1618 103 Q 1611 94 1625 71 L 1642 36 Q 1652 12 1667 -14 Q 1678 -37 1689 -42 Q 1721 -59 1730 -25 Q 1743 25 1699 69 Z" fill="lightgray"></path>
      </clipPath>
      <path clip-path="url(#make-me-a-hanzi-clip-19)" d="M 1623 97 L 1673 49 L 1706 -23 " fill="none" id="make-me-a-hanzi-animation-19" stroke-dasharray="277 554" stroke-linecap="round"></path>

      <clipPath id="make-me-a-hanzi-clip-20">
      <path d="M 1842 92 L 1902 -4 Q 1931 -51 1936 -57 Q 1948 -73 1964 -70 Q 1989 -67 1993 -27 Q 1993 31 1923 79 Q 1894 99 1888 102 L 1865 113 Q 1825 133 1822 124 Q 1821 121 1825 112 L 1842 92 Z" fill="lightgray"></path>
      </clipPath>
      <path clip-path="url(#make-me-a-hanzi-clip-20)" d="M 1828 119 L 1873 85 L 1932 22 L 1950 -6 L 1961 -43 " fill="none" id="make-me-a-hanzi-animation-20" stroke-dasharray="343 686" stroke-linecap="round"></path>

</g>
</svg>
